Photos from the image-classification dataset "dataset" in the GitHub repository alevinas/minecraftImagesRNA. Its 6 classes are: araña, cerdo, creeper, gato, vaca, zombie.

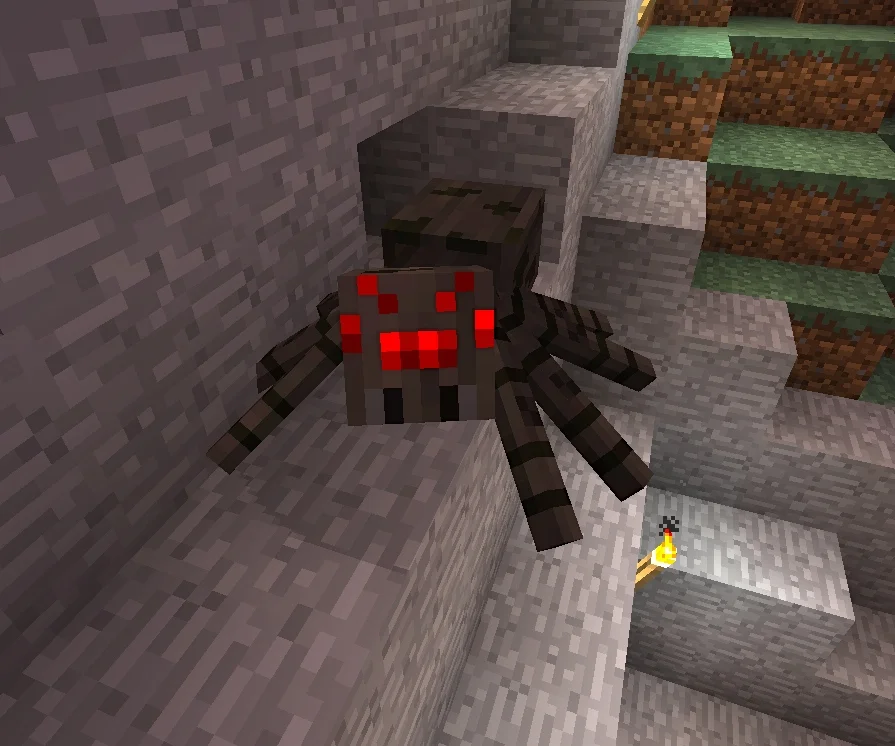
Label: araña

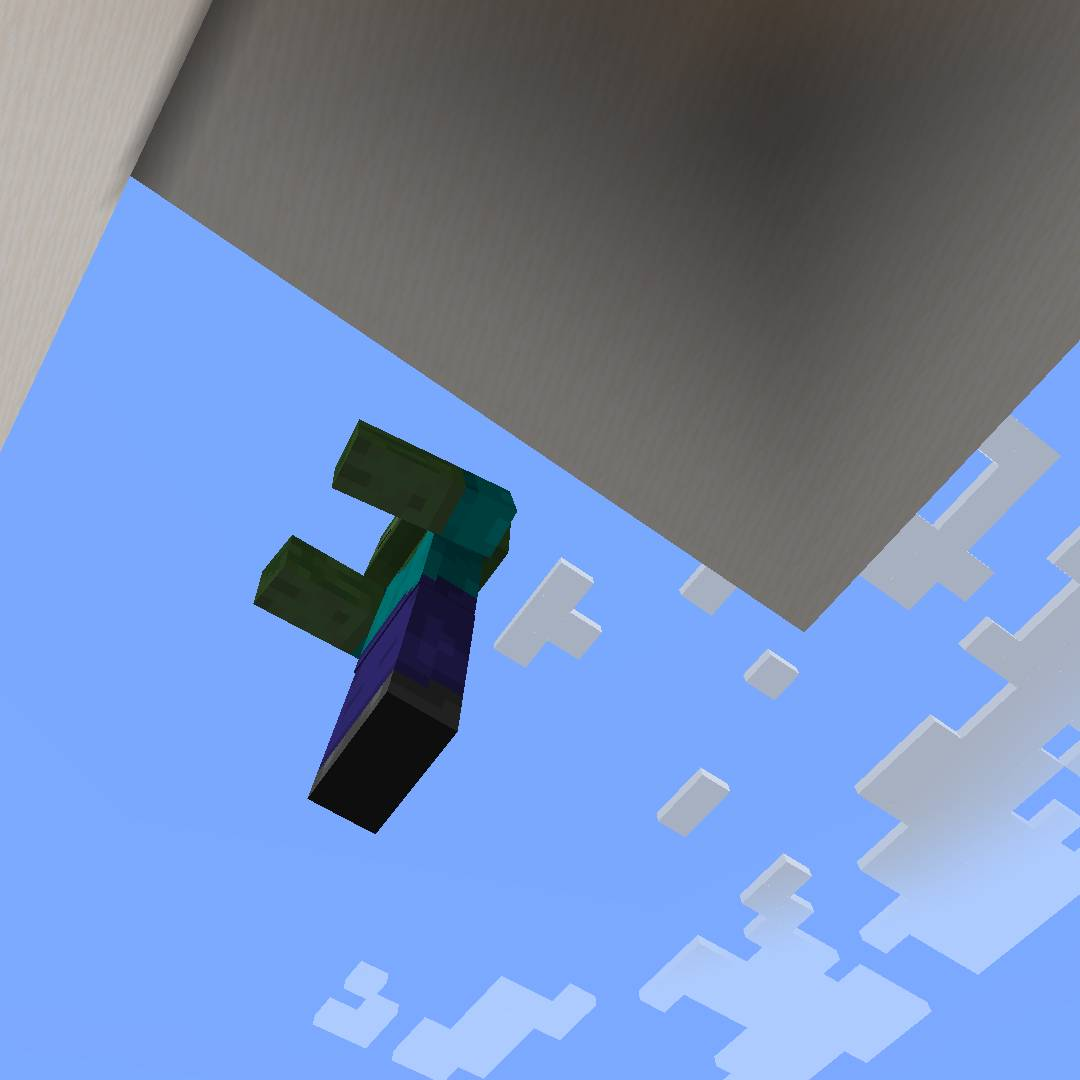
Label: zombie

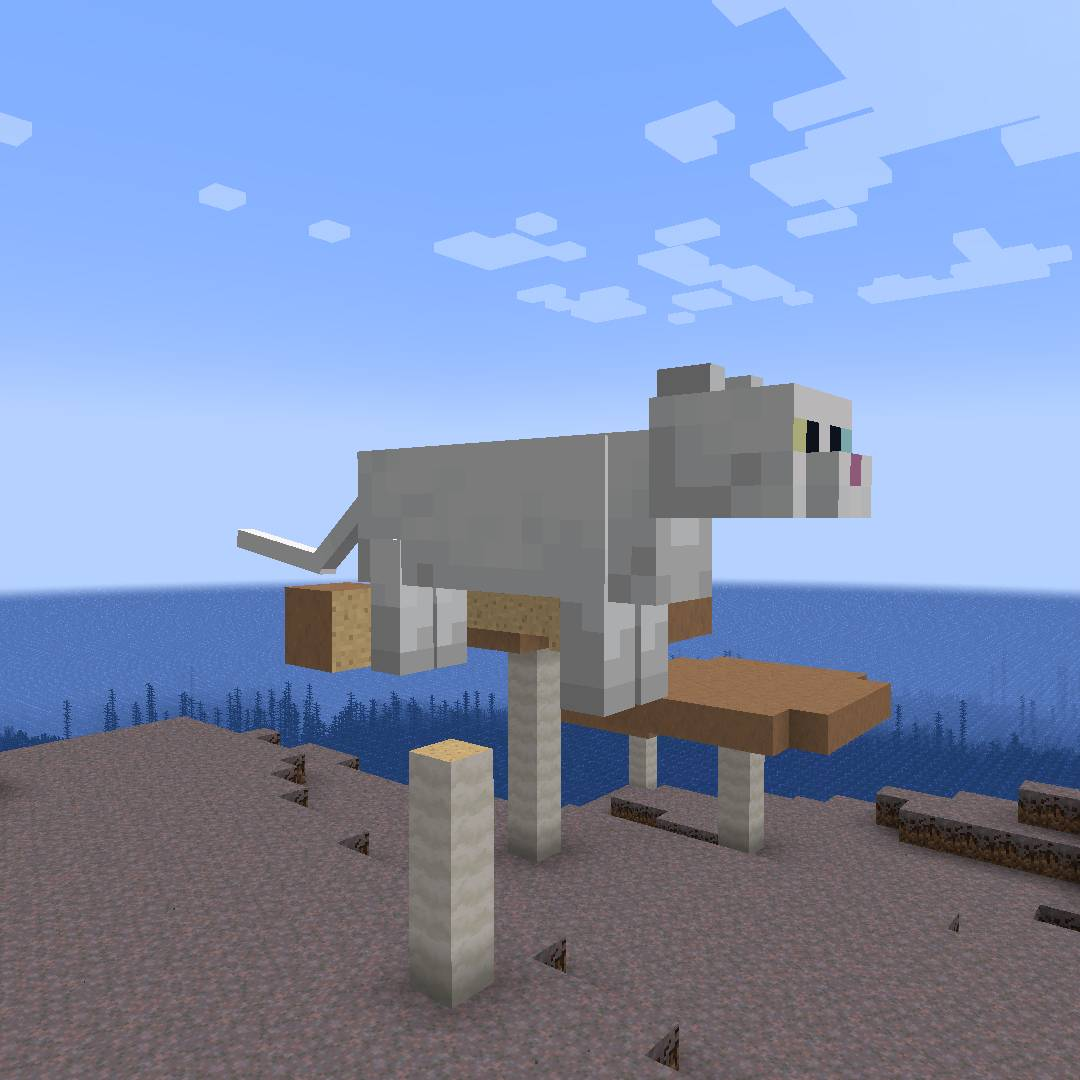
Label: gato

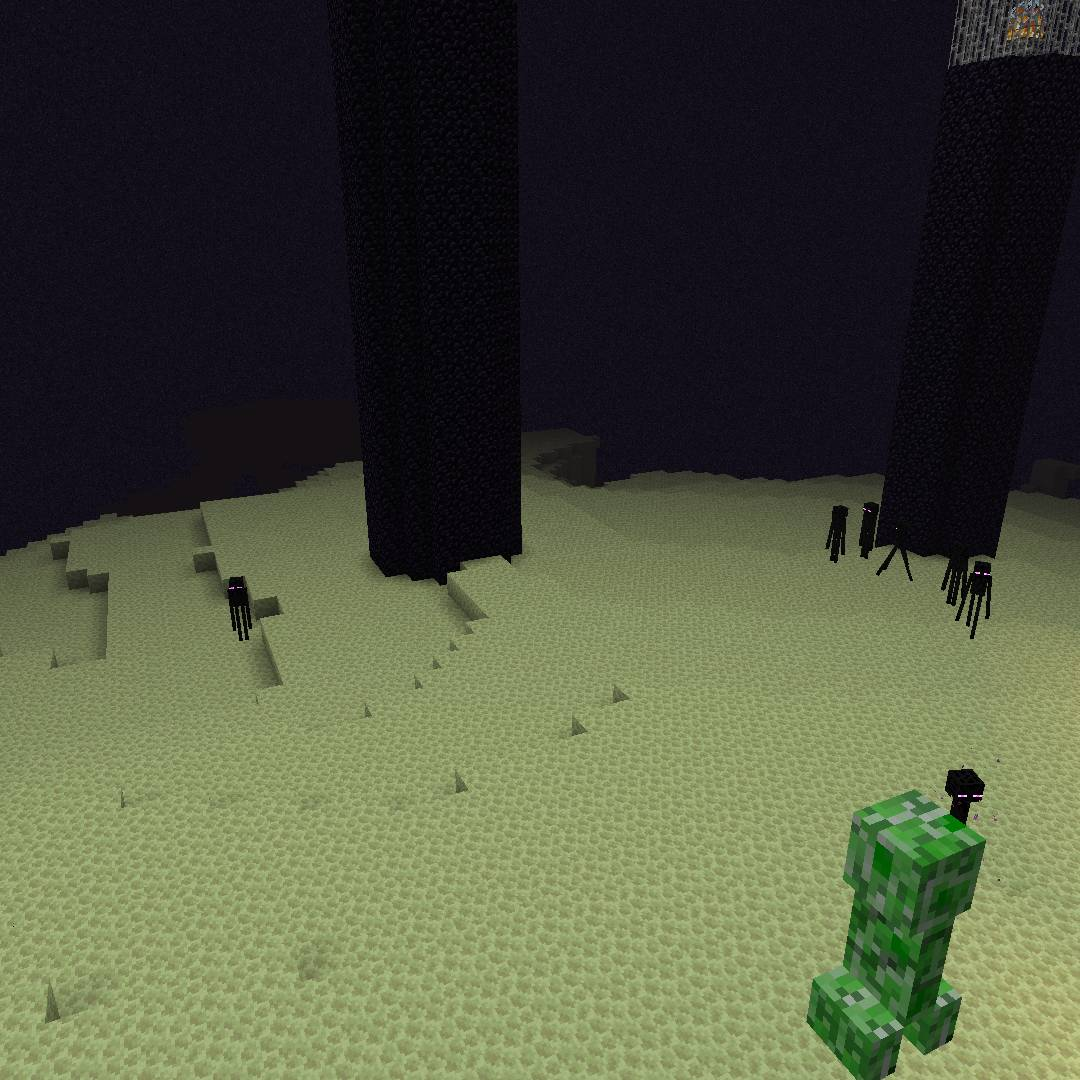
Label: creeper

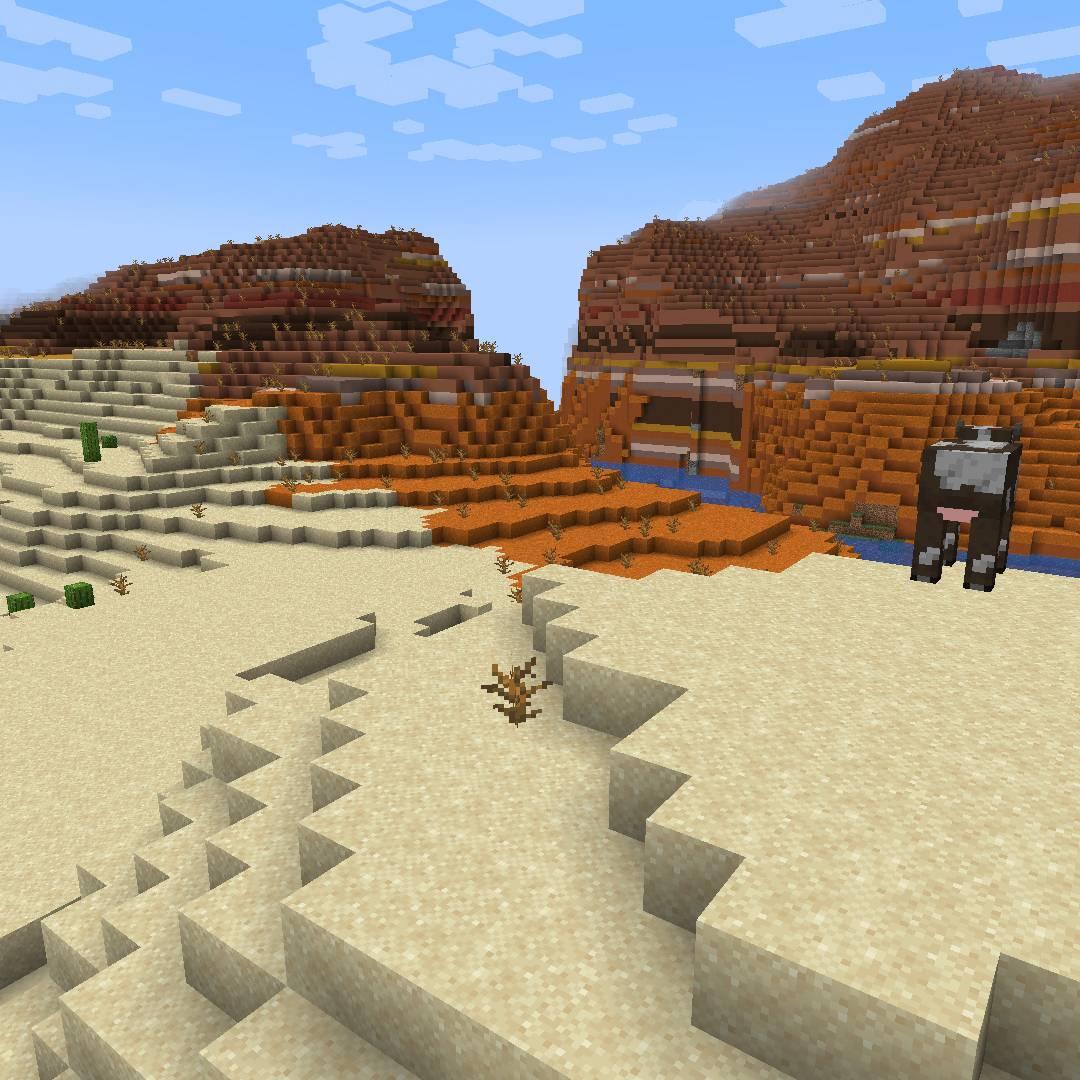
Label: vaca

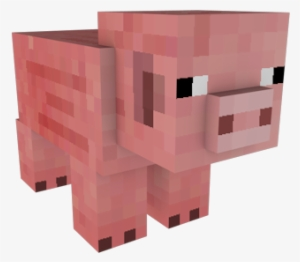
Label: cerdo
